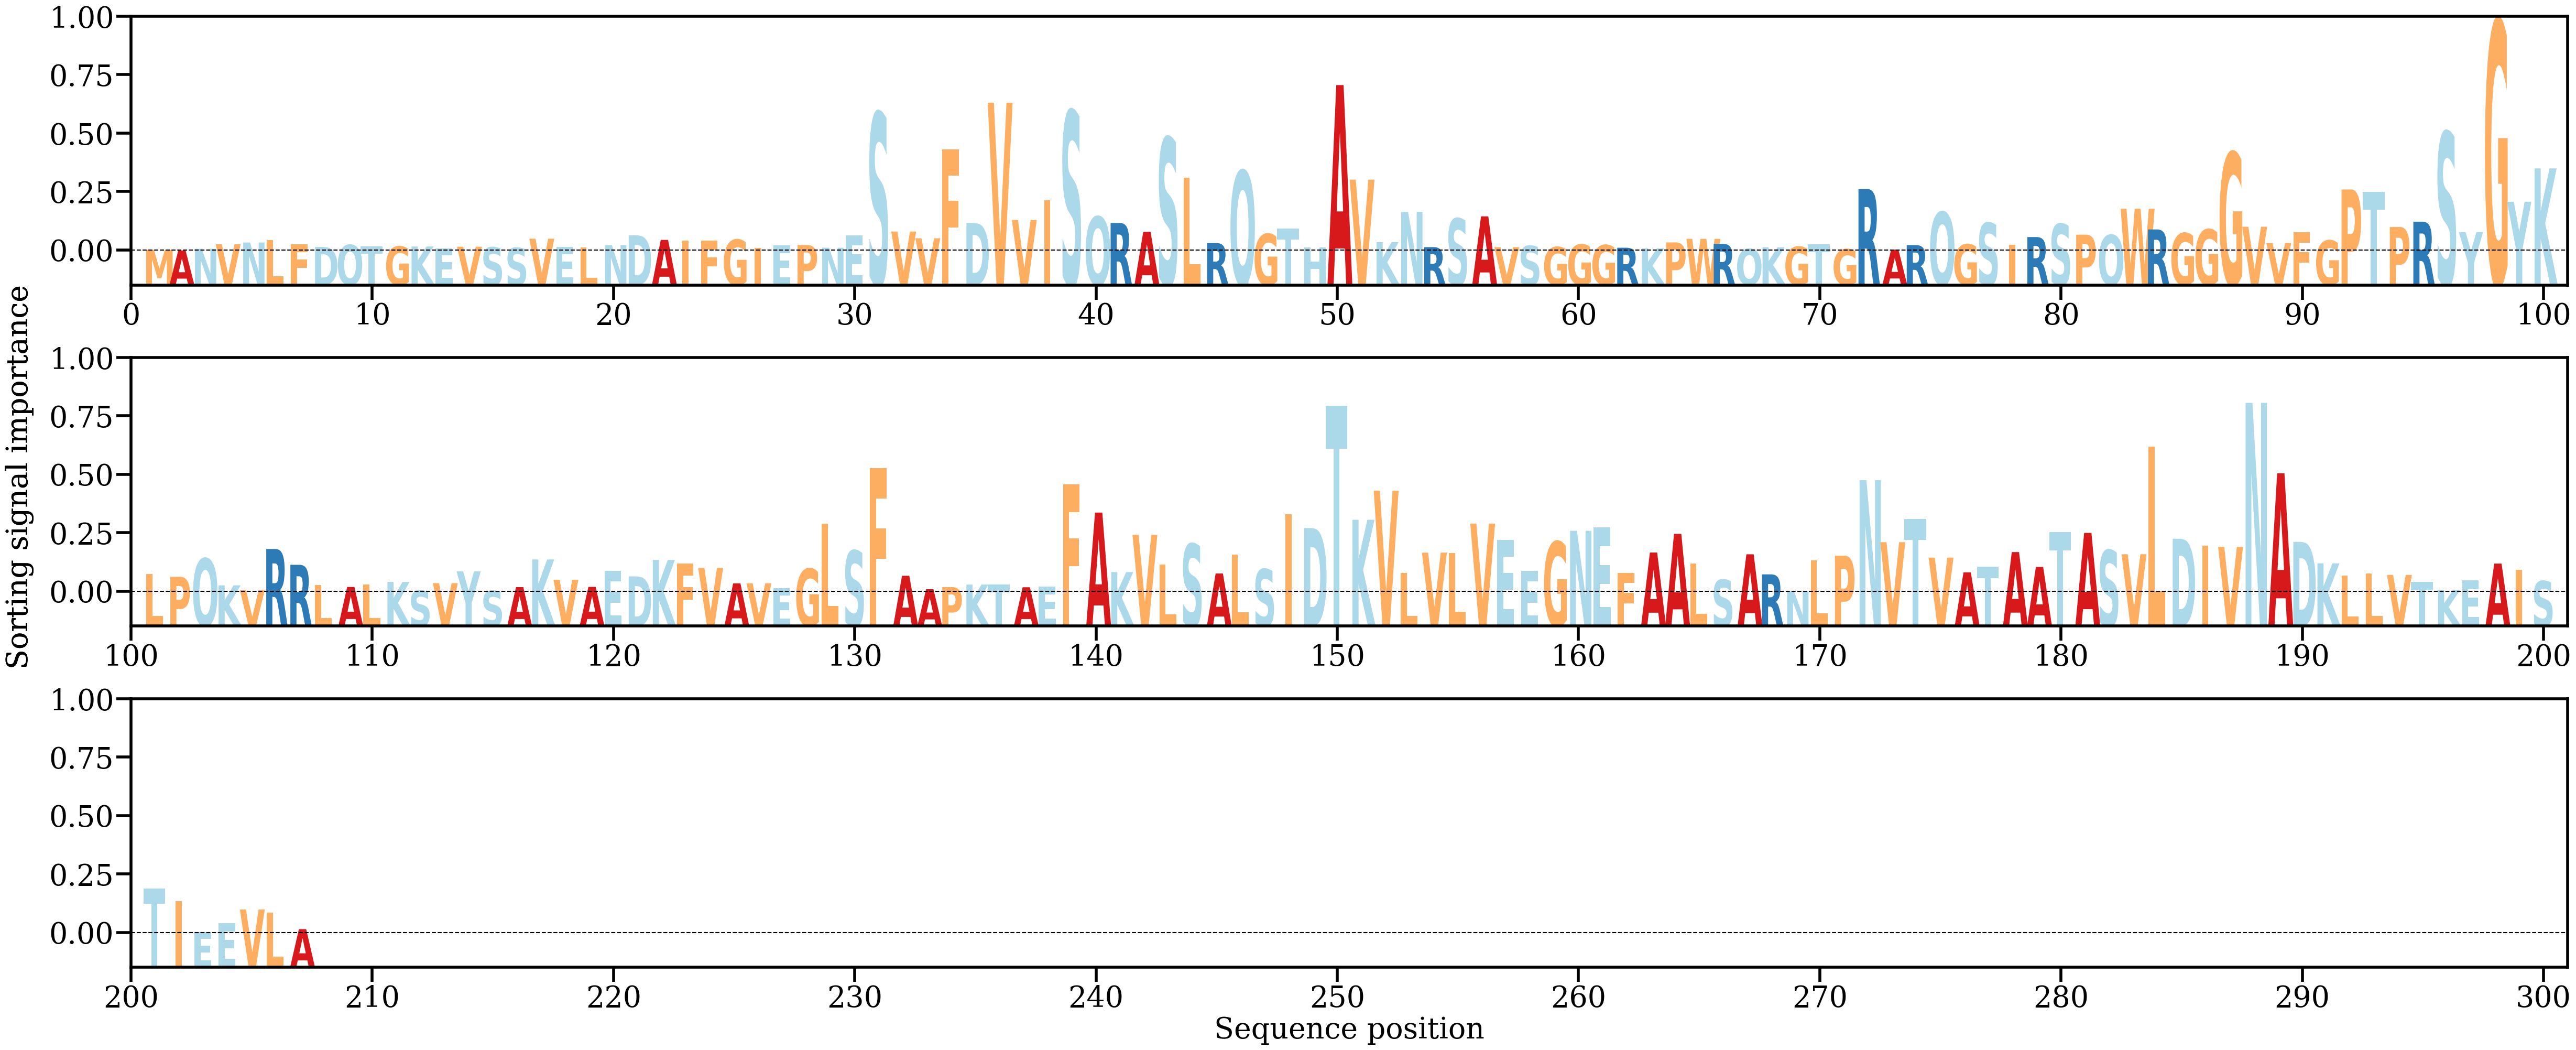

The file beside this chart, header and first rows:
AA, Alpha
M, [0.00012446]
A, [5.1401403e-05]
N, [0.00028982]
V, [0.0009695]
N, [0.00123035]
L, [0.00161714]
F, [0.00099445]
D, [0.0005835]
Q, [0.00087762]
T, [0.00066108]
G, [0.00064264]
K, [0.00063586]
E, [0.00037547]
V, [0.00060726]
S, [0.00052336]
S, [0.00044324]
V, [0.00180584]
E, [0.00058584]
L, [0.00047856]
N, [0.00085071]
D, [0.00231908]
A, [0.00162188]
I, [0.00148753]
F, [0.00148698]
G, [0.00166278]
I, [0.00043272]
E, [0.00082335]
P, [0.00085752]
N, [0.00045445]
E, [0.00226301]
S, [0.02064903]
V, [0.00287672]
V, [0.00186517]
F, [0.01518982]
D, [0.00415817]
V, [0.02213828]
V, [0.00459633]
I, [0.00758792]
S, [0.02091887]
Q, [0.00509935]
R, [0.00415422]
A, [0.00282825]
S, [0.01690349]
L, [0.01088684]
R, [0.00115252]
Q, [0.01197887]
G, [0.00251964]
T, [0.00331697]
H, [0.00051659]
A, [0.02477359]
V, [0.01063735]
K, [0.00128371]
N, [0.00579708]
R, [0.00054622]
S, [0.00482075]
A, [0.0051431]
V, [0.0005397]
S, [0.00074017]
G, [0.00055512]
G, [0.00093011]
... 147 more rows
